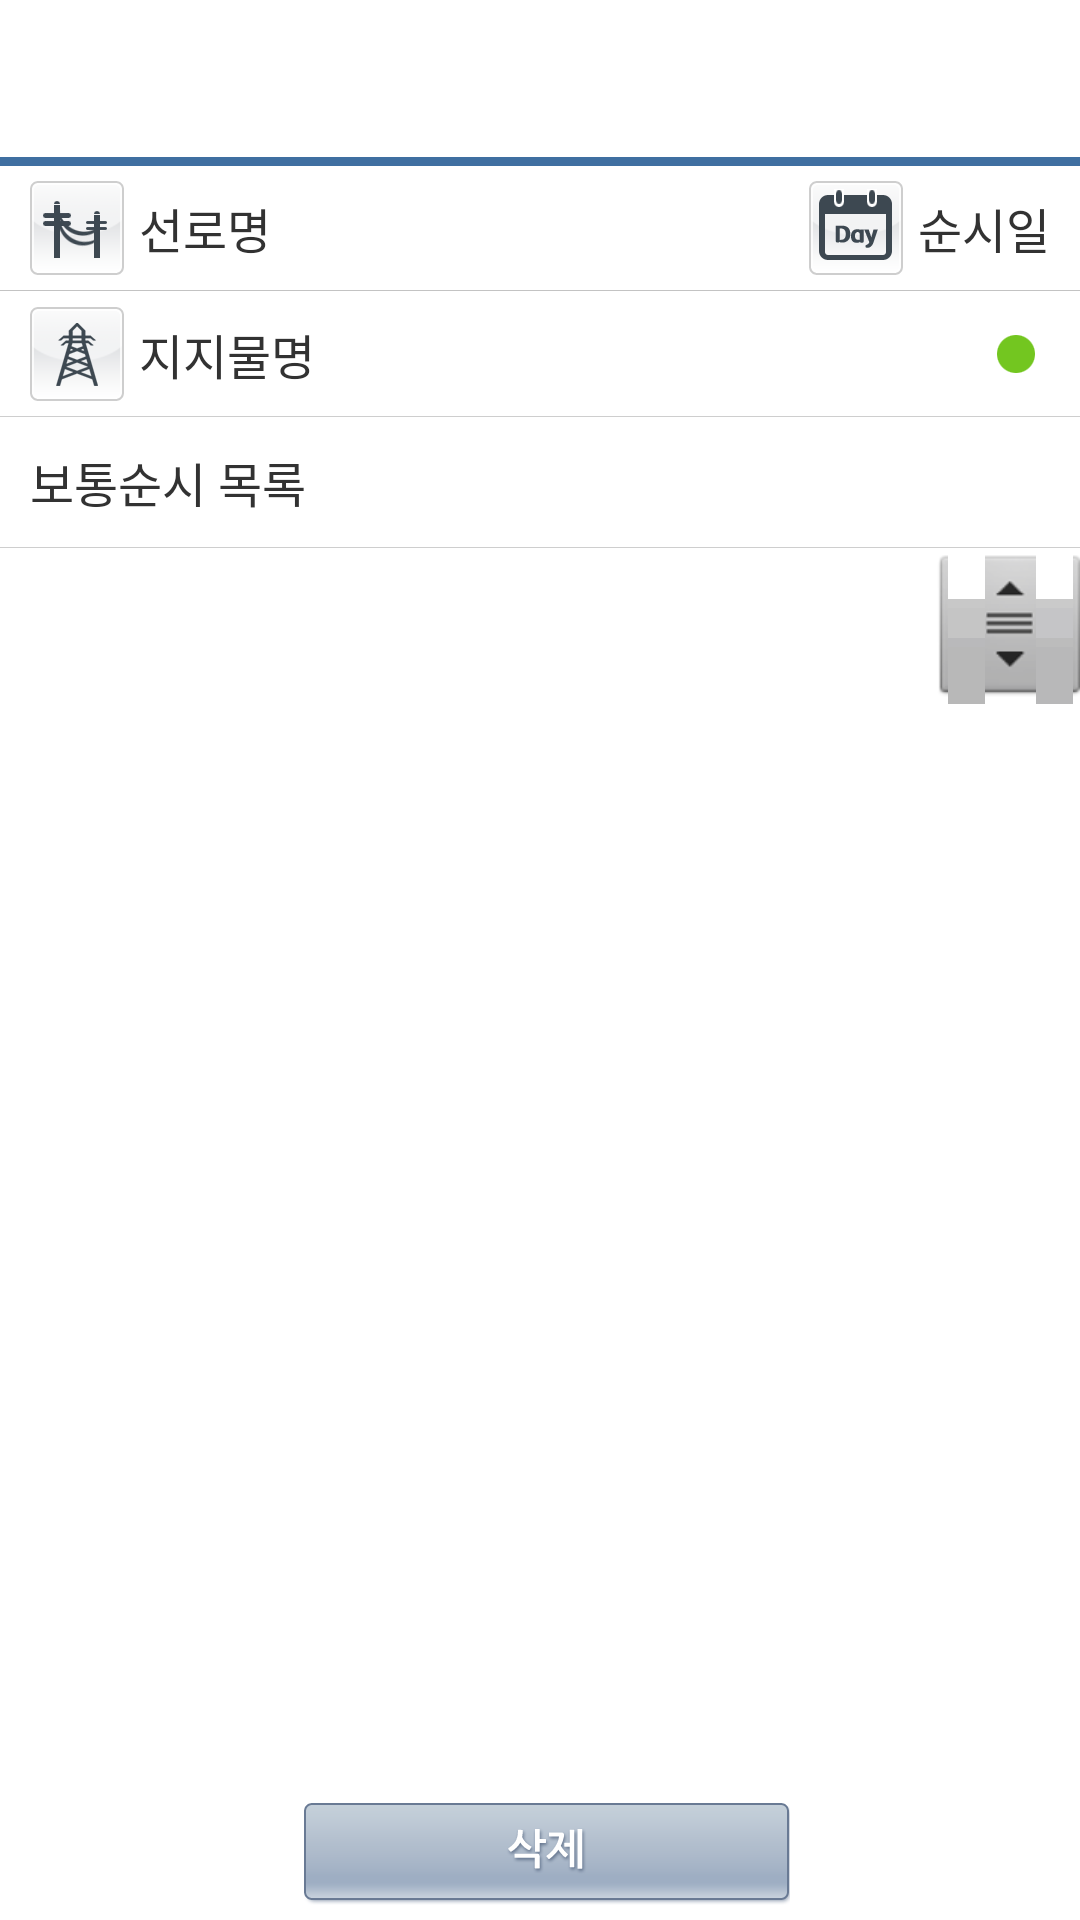

Layout XML and referenced resources for this Android screen:
<!-- AndroidManifest.xml: application theme AppTheme -->
<!-- res/layout/activity_camera_manage.xml -->
<?xml version="1.0" encoding="utf-8"?>
<LinearLayout xmlns:android="http://schemas.android.com/apk/res/android"
    android:layout_width="match_parent"
    android:layout_height="match_parent"
    android:background="#ffffff"
    android:gravity="center_horizontal"
    android:orientation="vertical" >

    <LinearLayout
        android:layout_width="fill_parent"
        android:layout_height="wrap_content"
        android:orientation="vertical" >

        <include layout="@layout/activity_header" />

        <include layout="@layout/activity_input_header" />

        <LinearLayout
            android:layout_width="fill_parent"
            android:layout_height="wrap_content"
            android:layout_marginTop="10dp"
            android:layout_marginBottom="10dp"
            android:layout_marginLeft="10dp"
            android:orientation="vertical" >

            <TextView
                android:id="@+id/tvTitle"
                android:layout_width="wrap_content"
                android:layout_height="wrap_content"
                android:text="보통순시 목록"
                android:textSize="16sp" />
        </LinearLayout>
        
        <ImageView
	        android:layout_width="match_parent"
	        android:layout_height="wrap_content"
	        android:background="@drawable/header_line" />
    </LinearLayout>

    <FrameLayout
        android:layout_width="match_parent"
        android:layout_height="match_parent"
        android:layout_weight="1" >

        <ListView
		     android:id="@+id/listPhoto"
		     android:layout_width="fill_parent"
		     android:layout_height="fill_parent"
		     android:cacheColorHint="#00000000"
		     android:dividerHeight="2px"
		     android:fadingEdge="none"
		     android:fastScrollEnabled="true"
		     android:focusable="true"
		     android:scrollbars="horizontal"
		     android:smoothScrollbar="false"/>

        <LinearLayout
            android:id="@+id/linearNodate"
            android:visibility="gone" 
            android:layout_width="match_parent"
            android:layout_height="match_parent"
            android:orientation="vertical"
            android:layout_gravity="center"
            android:gravity="center">
            <ImageView
                android:layout_width="wrap_content"
                android:layout_height="wrap_content"
                android:layout_gravity="center"
                android:background="@drawable/icon_no_photo" />
	        <TextView
	            android:layout_marginTop="40dp"
	            android:id="@+id/tvNoData"
	            android:layout_width="fill_parent"
	            android:layout_height="wrap_content"
	            android:text="@string/no_photo_data"
	            android:textSize="20sp"
	            android:gravity="center" />
        </LinearLayout>
    </FrameLayout>
    
    <FrameLayout
        android:layout_width="fill_parent"
        android:layout_height="wrap_content"
        android:layout_margin="5dp" >

        <LinearLayout
            android:layout_width="fill_parent"
            android:layout_height="wrap_content"
            android:gravity="center">

            <Button
                android:layout_marginRight="5dp"
                android:id="@+id/btnShoot"
                android:layout_width="wrap_content"
                android:layout_height="wrap_content"
                android:layout_gravity="left|center"
                android:background="@drawable/selector_inspect_bt_camera_pick" />

            <Button
                android:id="@+id/btnDelete"
                android:layout_width="wrap_content"
                android:layout_height="wrap_content"
                android:layout_gravity="right|center"
                android:background="@drawable/selector_inspect_bt_camera_delete" />
        </LinearLayout>
    </FrameLayout>

</LinearLayout>
<!-- res/layout/activity_header.xml (included above) -->
<?xml version="1.0" encoding="utf-8"?>
<LinearLayout xmlns:android="http://schemas.android.com/apk/res/android"
    android:layout_width="match_parent"
    android:layout_height="wrap_content"
    android:background="@drawable/title_bg2" >

    <LinearLayout
        android:layout_width="0dp"
        android:layout_weight="19.3"
        android:layout_height="match_parent"
        android:gravity="right|center_vertical">

        <Button
            android:id="@+id/btnHeaderLeft"
            android:layout_width="wrap_content"
            android:layout_height="wrap_content"
            android:background="@drawable/header_btn_prev2" />
    </LinearLayout>

    <LinearLayout
        android:layout_width="510dp"
        android:layout_height="match_parent"
        android:layout_weight="61.7"
        android:gravity="center">

        <Button
            android:id="@+id/btnHeaderTitle"
            android:layout_width="wrap_content"
            android:layout_height="wrap_content"
            android:background="#00000000"
            android:gravity="center"
            android:textColor="#3b6a9c"
            android:textSize="20sp" />
    </LinearLayout>

    <LinearLayout
        android:layout_width="0dp"
        android:layout_weight="19"
        android:layout_height="match_parent"
        android:gravity="left|center_vertical">

        <Button
            android:id="@+id/btnHeaderRight"
            android:layout_width="wrap_content"
            android:layout_height="wrap_content"
            android:background="@drawable/selector_header_home"/>
    </LinearLayout>

</LinearLayout>
<!-- res/layout/activity_input_header.xml (included above) -->
<?xml version="1.0" encoding="utf-8"?>
<LinearLayout xmlns:android="http://schemas.android.com/apk/res/android"
    android:layout_width="match_parent"
    android:layout_height="wrap_content"
    android:orientation="vertical">

    <LinearLayout
        android:id="@+id/llParent"
        android:layout_width="match_parent"
        android:layout_height="wrap_content"
        android:orientation="vertical" >

        <LinearLayout
            android:layout_width="match_parent"
            android:layout_height="wrap_content"
            android:paddingLeft="10dp"
        	android:paddingRight="10dp"
        	android:paddingTop="5dp"
        	android:paddingBottom="5dp" >

            <LinearLayout 
        	    android:layout_width="0px"
        	    android:layout_weight="6.5"
        	    android:layout_height="fill_parent">
        	    <ImageView
        	        android:layout_width="wrap_content"
        	        android:layout_height="wrap_content"
        	        android:src="@drawable/icon_box_wire" />
	            <TextView
	                android:id="@+id/tvName"
	                android:layout_width="match_parent"
	                android:layout_height="match_parent"
	                android:text="선로명"
	                android:textSize="16sp"
	                android:layout_marginLeft="5dp"
	                android:gravity="center_vertical" />
	        </LinearLayout>

            <LinearLayout 
        	    android:layout_width="0px"
        	    android:layout_weight="3.5"
        	    android:layout_height="fill_parent"
        	    android:gravity="right"
        	    >
        	    <ImageView
        	        android:layout_width="wrap_content"
        	        android:layout_height="wrap_content"
        	        android:src="@drawable/icon_box_schedule"
        	        android:gravity="right|center_vertical" />
	            <TextView
	                android:id="@+id/tvDate"
	                android:layout_width="wrap_content"
	                android:layout_height="match_parent"
	                android:text="순시일"
	                android:textSize="16sp"
	                android:layout_marginLeft="5dp"
	                android:gravity="right|center_vertical"/>
			</LinearLayout>
        </LinearLayout>

        <ImageView
            android:layout_width="match_parent"
            android:layout_height="wrap_content"
            android:background="@drawable/subtitle_line" />
        
        <LinearLayout
            android:layout_width="fill_parent"
            android:layout_height="wrap_content"
            android:paddingLeft="10dp"
        	android:paddingRight="10dp"
        	android:paddingTop="5dp"
        	android:paddingBottom="5dp" >

           <LinearLayout 
	       	    android:layout_width="0px"
	       	    android:layout_weight="6.5"
	       	    android:layout_height="fill_parent">
        	    <ImageView
        	        android:layout_width="wrap_content"
        	        android:layout_height="wrap_content"
        	        android:src="@drawable/icon_box_tower" />
	            <TextView
	                android:id="@+id/tvEqpNm"
	                android:layout_width="match_parent"
	                android:layout_height="match_parent"
	                android:text="지지물명"
	                android:textSize="16sp"
	                android:layout_marginLeft="5dp"
	                android:gravity="center_vertical" />
			</LinearLayout>
			
           <LinearLayout 
	       	    android:layout_width="0px"
	       	    android:layout_weight="3.5"
	       	    android:layout_height="fill_parent"
	       	    android:gravity="right">
        	    <ImageView
        	        android:id="@+id/ivComplte"
        	        android:layout_width="wrap_content"
        	        android:layout_height="wrap_content"
        	        android:layout_gravity="center"
        	        android:background="@drawable/input_bt_edit"
        	        />
	            <TextView
	                android:id="@+id/tvType"
	                android:layout_width="wrap_content"
	                android:layout_height="match_parent"
	                android:textSize="16sp"
	                android:layout_marginLeft="5dp"
	                android:gravity="right|center_vertical" />
	    	</LinearLayout>
        </LinearLayout>
    </LinearLayout>

    <ImageView
	     android:layout_width="wrap_content"
	     android:layout_height="match_parent"
	     android:background="@drawable/header_line" 
	     />
    
</LinearLayout>
<!-- resources referenced by this layout -->
<resources>
  <!-- drawable header_btn_prev2: png bitmap (drawable-xxhdpi, 3183 bytes) -->
  <!-- drawable header_line: png bitmap (drawable-xxhdpi, 2809 bytes) -->
  <!-- drawable icon_box_schedule: png bitmap (drawable-xxhdpi, 6316 bytes) -->
  <!-- drawable icon_box_tower: png bitmap (drawable-xxhdpi, 8293 bytes) -->
  <!-- drawable icon_box_wire: png bitmap (drawable-xxhdpi, 6801 bytes) -->
  <!-- drawable icon_no_photo: png bitmap (drawable-xxhdpi, 64946 bytes) -->
  <!-- drawable input_bt_edit: png bitmap (drawable-xxhdpi, 3259 bytes) -->
  <!-- drawable selector_inspect_bt_camera_delete (drawable) -->
  <?xml version="1.0" encoding="utf-8"?>
  <selector xmlns:android="http://schemas.android.com/apk/res/android">
  
      <item android:drawable="@drawable/camera_takedelete_long_on" android:state_pressed="true"/>
      <item android:drawable="@drawable/camera_takedelete_long_on" android:state_selected="true"/>
      <item android:drawable="@drawable/camera_takedelete_long"/>
  
  </selector>
  <!-- drawable subtitle_line: png bitmap (drawable-xxhdpi, 954 bytes) -->
  <!-- drawable title_bg2: png bitmap (drawable-xxhdpi, 3584 bytes) -->
  <string name="no_photo_data">등록된 사진이 없습니다.</string>
  <style name="AppTheme" parent="android:Theme.Light.NoTitleBar">
          <item name="android:background">@color/transparent</item>
          <item name="android:colorBackground">@color/cell_not_pressed</item>
          <item name="android:windowBackground">@color/cell_not_pressed</item>
      </style>
  <!-- drawable camera_takedelete_long_on: png bitmap (drawable-xxhdpi, 5622 bytes) -->
  <!-- drawable camera_takedelete_long: png bitmap (drawable-xxhdpi, 8160 bytes) -->
  <color name="transparent">#00000000</color>
  <color name="cell_not_pressed">#FFFFFF</color>
</resources>
